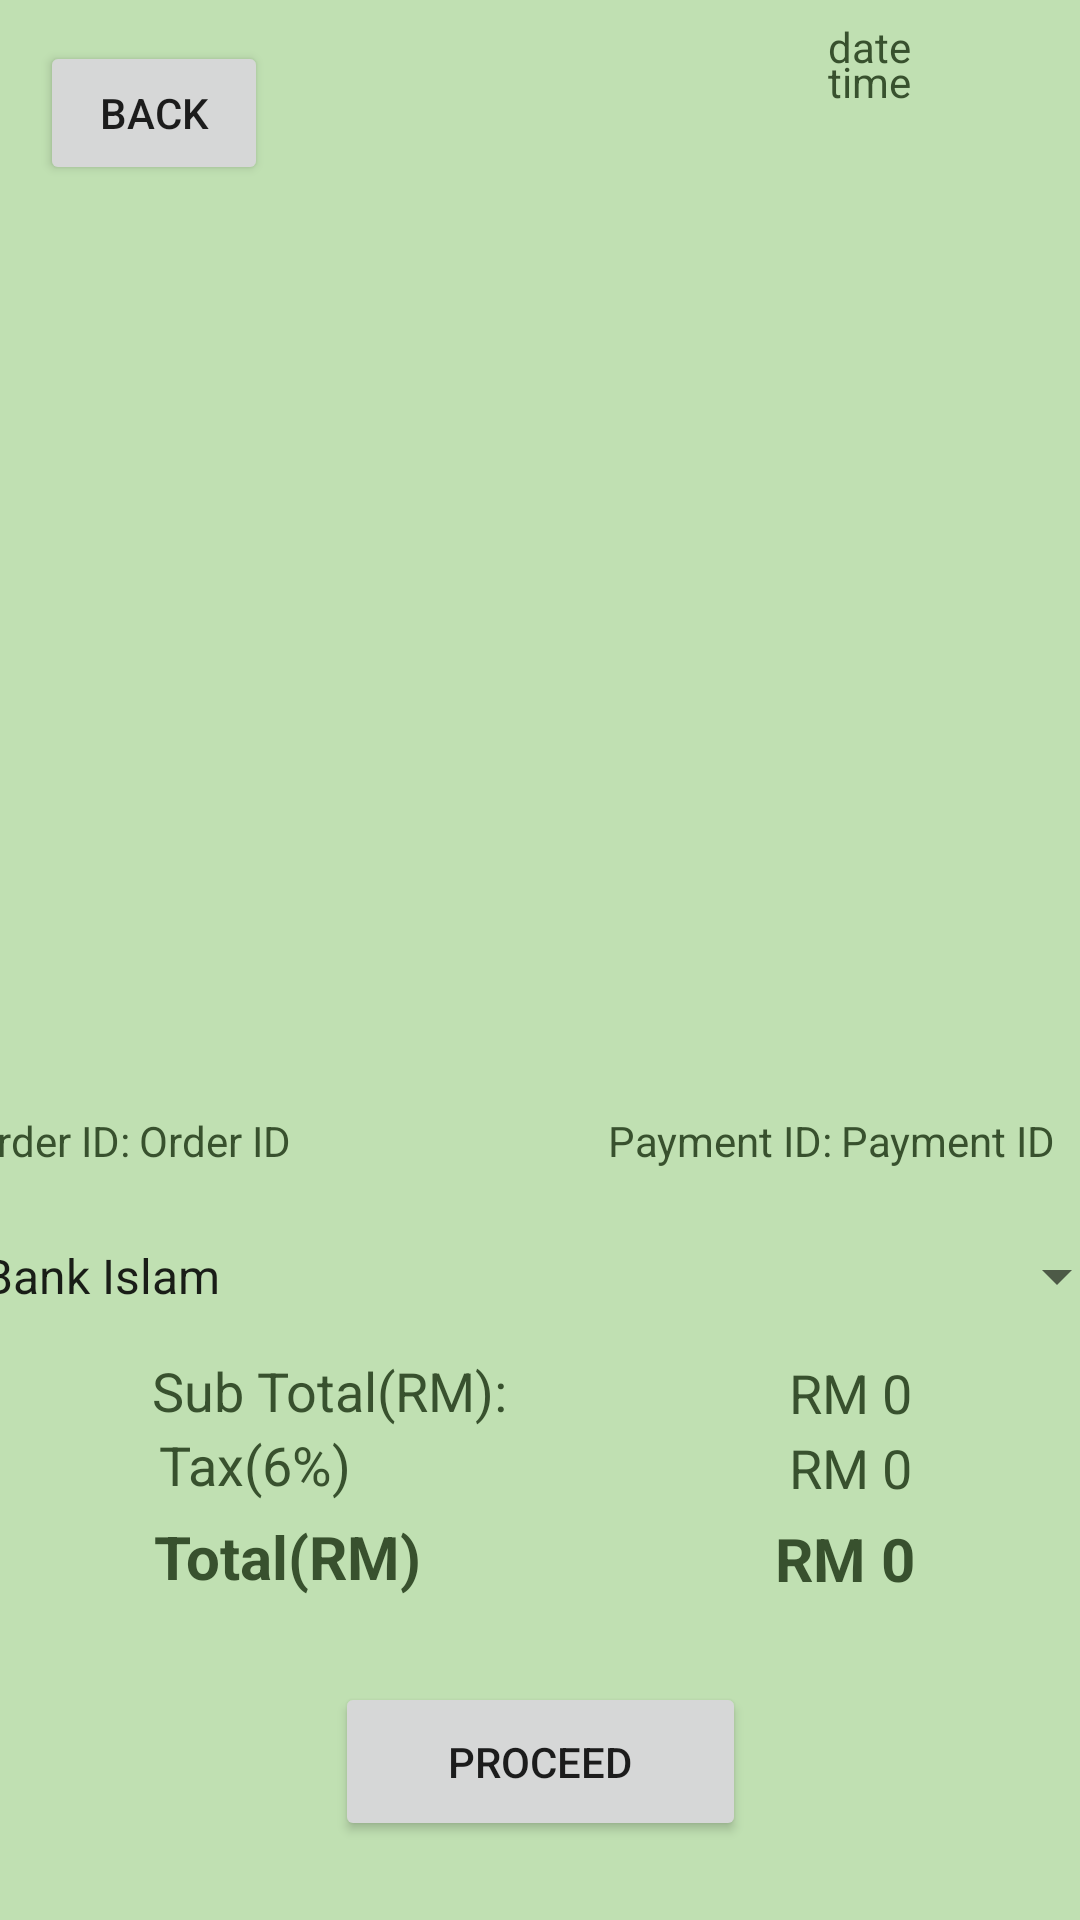

Here is an Android app screen rendered from its layout file. Give the layout XML and the strings, colors and styles it references.
<!-- AndroidManifest.xml: application theme Theme.Workshop2Test -->
<!-- res/layout/activity_payment.xml -->
<?xml version="1.0" encoding="utf-8"?>
<androidx.constraintlayout.widget.ConstraintLayout xmlns:android="http://schemas.android.com/apk/res/android"
    xmlns:app="http://schemas.android.com/apk/res-auto"
    xmlns:tools="http://schemas.android.com/tools"
    style="@style/Screen"
    android:layout_width="match_parent"
    android:layout_height="match_parent"
    tools:context=".PaymentActivity">

    <Button
        android:id="@+id/backButton"
        android:layout_width="76dp"
        android:layout_height="48dp"
        android:text="Back"
        app:layout_constraintBottom_toBottomOf="parent"
        app:layout_constraintEnd_toEndOf="parent"
        app:layout_constraintHorizontal_bias="0.047"
        app:layout_constraintStart_toStartOf="parent"
        app:layout_constraintTop_toTopOf="parent"
        app:layout_constraintVertical_bias="0.023" />

    <TextView
        android:id="@+id/datePayOdr"
        style="@style/Text"
        android:layout_width="wrap_content"
        android:layout_height="wrap_content"
        android:layout_marginBottom="24dp"
        android:text="date"
        app:layout_constraintBottom_toTopOf="@+id/recyclerView2"
        app:layout_constraintEnd_toEndOf="parent"
        app:layout_constraintHorizontal_bias="0.83"
        app:layout_constraintStart_toStartOf="parent"
        app:layout_constraintTop_toTopOf="parent"
        app:layout_constraintVertical_bias="0.464" />

    <TextView
        android:id="@+id/timePayOdr"
        style="@style/Text"
        android:layout_width="wrap_content"
        android:layout_height="wrap_content"
        android:layout_marginBottom="19dp"
        android:text="time"
        app:layout_constraintBottom_toTopOf="@+id/recyclerView2"
        app:layout_constraintEnd_toEndOf="parent"
        app:layout_constraintHorizontal_bias="0.83"
        app:layout_constraintStart_toStartOf="parent"
        app:layout_constraintTop_toTopOf="parent"
        app:layout_constraintVertical_bias="1.0" />

    <TextView
        android:id="@+id/odrID"
        style="@style/Text"
        android:layout_width="wrap_content"
        android:layout_height="wrap_content"
        android:layout_marginTop="15dp"
        android:layout_marginEnd="96dp"
        android:layout_marginBottom="14dp"
        android:text="Order ID"
        app:layout_constraintBottom_toTopOf="@+id/paymentSpinner"
        app:layout_constraintEnd_toStartOf="@+id/textView2"
        app:layout_constraintHorizontal_bias="0.827"
        app:layout_constraintStart_toStartOf="parent"
        app:layout_constraintTop_toBottomOf="@+id/recyclerView2"
        app:layout_constraintVertical_bias="0.0" />

    <TextView
        style="@style/Text"
        android:layout_width="wrap_content"
        android:layout_height="wrap_content"
        android:layout_marginTop="15dp"
        android:layout_marginBottom="14dp"
        android:text="Order ID: "
        app:layout_constraintBottom_toTopOf="@+id/paymentSpinner"
        app:layout_constraintEnd_toStartOf="@+id/odrID"
        app:layout_constraintHorizontal_bias="1.0"
        app:layout_constraintStart_toStartOf="parent"
        app:layout_constraintTop_toBottomOf="@+id/recyclerView2"
        app:layout_constraintVertical_bias="0.0" />

    <TextView
        android:id="@+id/textView2"
        style="@style/Text"
        android:layout_width="wrap_content"
        android:layout_height="wrap_content"
        android:layout_marginTop="15dp"
        android:layout_marginBottom="14dp"
        android:text="Payment ID: "
        app:layout_constraintBottom_toTopOf="@+id/paymentSpinner"
        app:layout_constraintEnd_toEndOf="parent"
        app:layout_constraintHorizontal_bias="0.72"
        app:layout_constraintStart_toStartOf="parent"
        app:layout_constraintTop_toBottomOf="@+id/recyclerView2"
        app:layout_constraintVertical_bias="0.0" />

    <Button
        android:id="@+id/btnProceed"
        android:layout_width="137dp"
        android:layout_height="53dp"
        android:text="Proceed"
        app:layout_constraintBottom_toBottomOf="parent"
        app:layout_constraintEnd_toEndOf="parent"
        app:layout_constraintStart_toStartOf="parent"
        app:layout_constraintTop_toTopOf="parent"
        app:layout_constraintVertical_bias="0.955" />

    <androidx.recyclerview.widget.RecyclerView
        android:id="@+id/recyclerView2"
        android:layout_width="match_parent"
        android:layout_height="300dp"
        android:visibility="visible"
        app:layout_constraintBottom_toBottomOf="parent"
        app:layout_constraintEnd_toEndOf="parent"
        app:layout_constraintHorizontal_bias="1.0"
        app:layout_constraintStart_toStartOf="parent"
        app:layout_constraintTop_toTopOf="parent"
        app:layout_constraintVertical_bias="0.164" />

    <Spinner
        android:id="@+id/paymentSpinner"
        android:layout_width="390dp"
        android:layout_height="48dp"
        android:layout_marginTop="44dp"
        android:entries="@array/paymentSpinner"
        app:layout_constraintBottom_toTopOf="@+id/btnProceed"
        app:layout_constraintEnd_toEndOf="parent"
        app:layout_constraintHorizontal_bias="0.476"
        app:layout_constraintStart_toStartOf="parent"
        app:layout_constraintTop_toBottomOf="@+id/recyclerView2"
        app:layout_constraintVertical_bias="0.016" />

    <TextView
        android:id="@+id/payID"
        style="@style/Text"
        android:layout_width="wrap_content"
        android:layout_height="wrap_content"
        android:layout_marginTop="15dp"
        android:layout_marginEnd="16dp"
        android:layout_marginBottom="14dp"
        android:text="Payment ID"
        app:layout_constraintBottom_toTopOf="@+id/paymentSpinner"
        app:layout_constraintEnd_toEndOf="parent"
        app:layout_constraintHorizontal_bias="0.083"
        app:layout_constraintStart_toEndOf="@+id/textView2"
        app:layout_constraintTop_toBottomOf="@+id/recyclerView2"
        app:layout_constraintVertical_bias="0.0" />

    <TextView
        android:id="@+id/tax"
        style="@style/Text"
        android:layout_width="wrap_content"
        android:layout_height="wrap_content"
        android:text="Tax(6%)"
        android:textSize="18dp"
        app:layout_constraintBottom_toTopOf="@+id/total"
        app:layout_constraintEnd_toStartOf="@+id/taxTxt"
        app:layout_constraintHorizontal_bias="0.267"
        app:layout_constraintStart_toStartOf="parent"
        app:layout_constraintTop_toBottomOf="@+id/paymentSpinner"
        app:layout_constraintVertical_bias="0.839" />

    <TextView
        android:id="@+id/subTotal"
        style="@style/Text"
        android:layout_width="wrap_content"
        android:layout_height="wrap_content"
        android:text="Sub Total(RM):"
        android:textSize="18dp"
        app:layout_constraintBottom_toTopOf="@+id/tax"
        app:layout_constraintEnd_toStartOf="@+id/subTotalTxt"
        app:layout_constraintHorizontal_bias="0.352"
        app:layout_constraintStart_toStartOf="parent"
        app:layout_constraintTop_toBottomOf="@+id/paymentSpinner"
        app:layout_constraintVertical_bias="0.82" />

    <TextView
        android:id="@+id/taxTxt"
        style="@style/Text"
        android:layout_width="wrap_content"
        android:layout_height="wrap_content"
        android:text="RM 0"
        android:textSize="18dp"
        app:layout_constraintBottom_toTopOf="@+id/totalIncTax"
        app:layout_constraintEnd_toEndOf="parent"
        app:layout_constraintHorizontal_bias="0.824"
        app:layout_constraintStart_toStartOf="parent"
        app:layout_constraintTop_toBottomOf="@+id/paymentSpinner"
        app:layout_constraintVertical_bias="0.853" />

    <TextView
        android:id="@+id/subTotalTxt"
        style="@style/Text"
        android:layout_width="wrap_content"
        android:layout_height="wrap_content"
        android:text="RM 0"
        android:textSize="18dp"
        app:layout_constraintBottom_toTopOf="@+id/taxTxt"
        app:layout_constraintEnd_toEndOf="parent"
        app:layout_constraintHorizontal_bias="0.824"
        app:layout_constraintStart_toStartOf="parent"
        app:layout_constraintTop_toBottomOf="@+id/paymentSpinner"
        app:layout_constraintVertical_bias="0.82" />

    <TextView
        android:id="@+id/total"
        style="@style/Text"
        android:layout_width="wrap_content"
        android:layout_height="wrap_content"
        android:text="Total(RM)"
        android:textSize="20dp"
        android:textStyle="bold"
        app:layout_constraintBottom_toTopOf="@+id/btnProceed"
        app:layout_constraintEnd_toStartOf="@+id/totalIncTax"
        app:layout_constraintHorizontal_bias="0.303"
        app:layout_constraintStart_toStartOf="parent"
        app:layout_constraintTop_toBottomOf="@+id/paymentSpinner"
        app:layout_constraintVertical_bias="0.664" />

    <TextView
        android:id="@+id/totalIncTax"
        style="@style/Text"
        android:layout_width="wrap_content"
        android:layout_height="wrap_content"
        android:text="RM 0"
        android:textSize="20dp"
        android:textStyle="bold"
        app:layout_constraintBottom_toTopOf="@+id/btnProceed"
        app:layout_constraintEnd_toEndOf="parent"
        app:layout_constraintHorizontal_bias="0.824"
        app:layout_constraintStart_toStartOf="parent"
        app:layout_constraintTop_toBottomOf="@+id/paymentSpinner"
        app:layout_constraintVertical_bias="0.671" />

</androidx.constraintlayout.widget.ConstraintLayout>
<!-- resources referenced by this layout -->
<resources>
  <string-array name="paymentSpinner">
          <item>Bank Islam</item>
          <item>RHB Bank</item>
          <item>CIMB Bank</item>
          <item>Maybank</item>
  
      </string-array>
  <style name="Screen">
          <item name="android:background">#C0E0B2</item>
      </style>
  <style name="Text">
          <item name="android:textColor">#38512E</item>
      </style>
  <style name="Theme.Workshop2Test" parent="Theme.MaterialComponents.DayNight.DarkActionBar">
          
          <item name="colorPrimary">@color/midGreen</item>
          <item name="colorPrimaryVariant">@color/highGreen</item>
          <item name="colorOnPrimary">@color/white</item>
          
          <item name="colorSecondary">@color/secSoftGreen</item>
          <item name="colorSecondaryVariant">@color/secMidGreen</item>
          <item name="colorOnSecondary">@color/black</item>
          
          <item name="android:statusBarColor">?attr/colorPrimaryVariant</item>
          
      </style>
  <color name="midGreen">#5E7A51</color>
  <color name="highGreen">#38512E</color>
  <color name="white">#FFFFFFFF</color>
  <color name="secSoftGreen">#c0e0b2</color>
  <color name="secMidGreen">#4b6640</color>
  <color name="black">#FF000000</color>
</resources>
